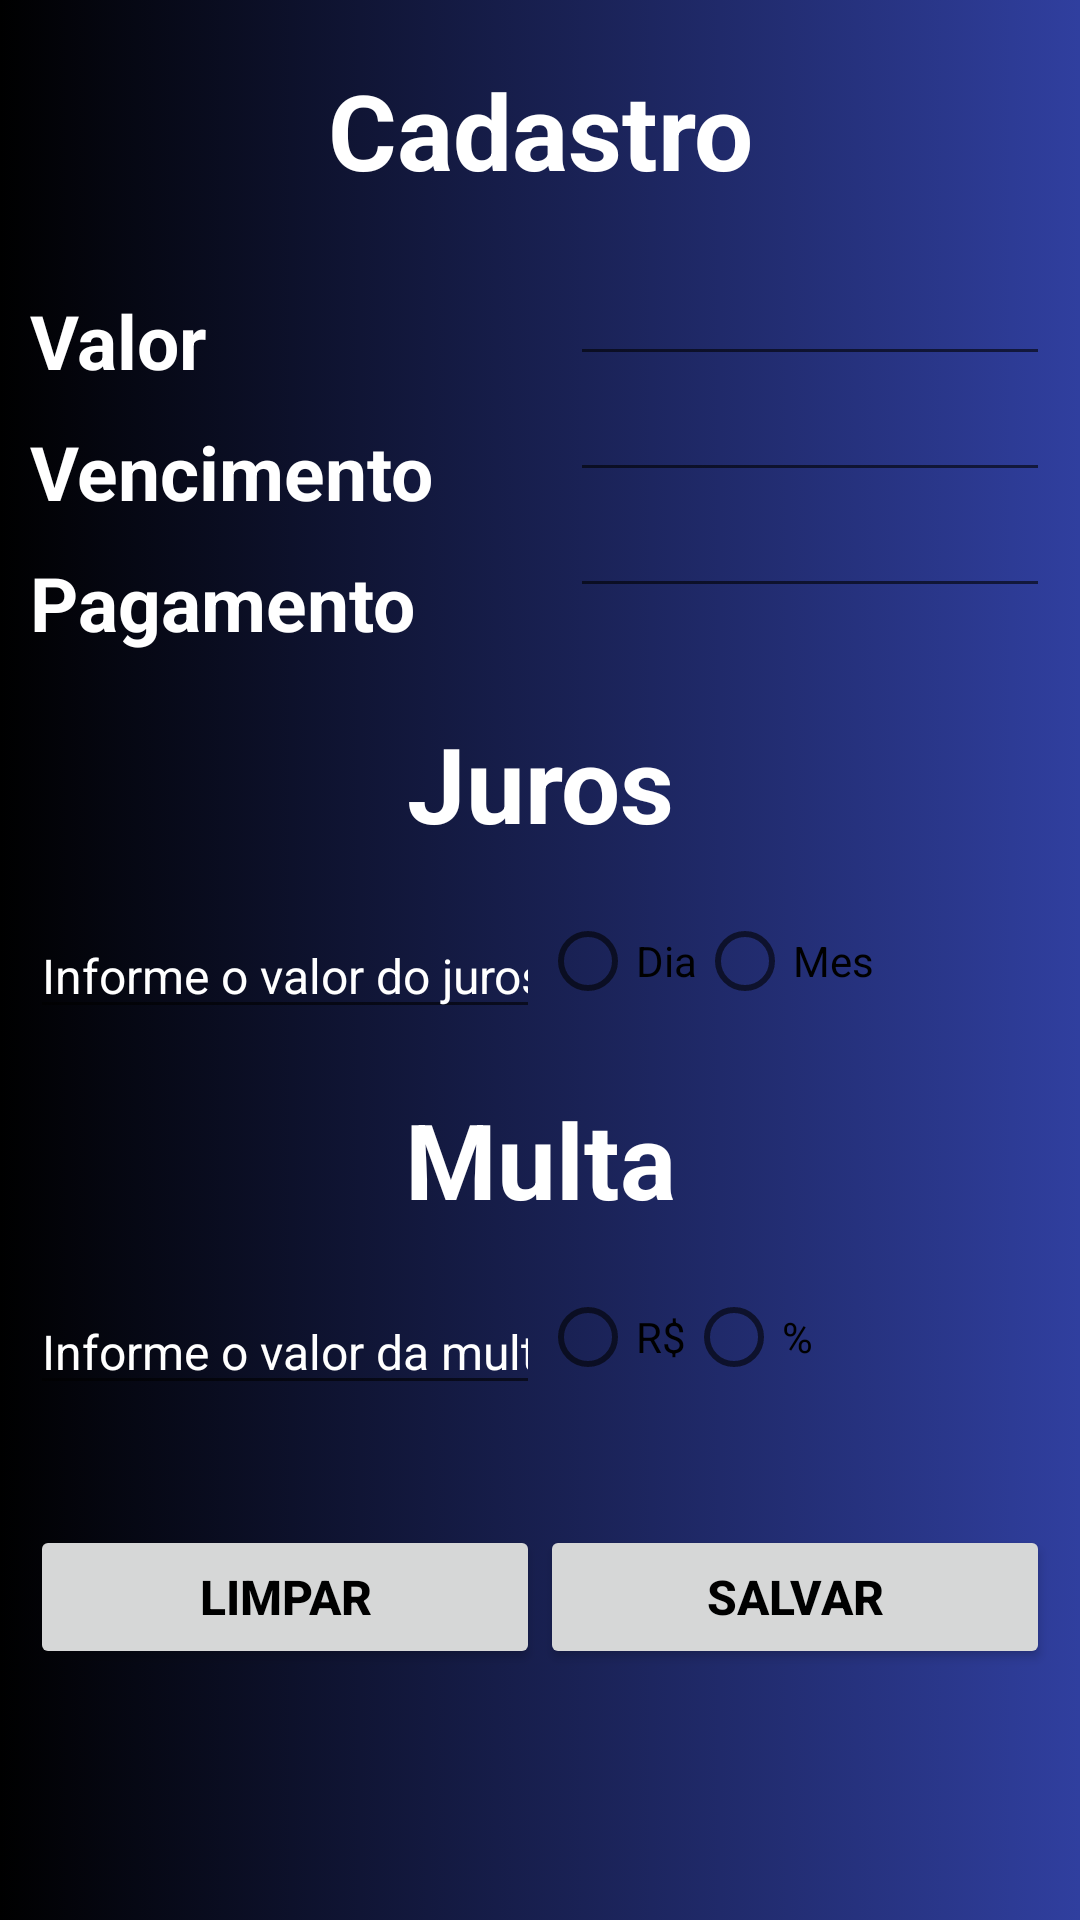

The Android layout XML behind this screen, and the referenced resources:
<!-- AndroidManifest.xml: application theme AppTheme -->
<!-- res/layout/activity_pega_dados.xml -->
<LinearLayout xmlns:android="http://schemas.android.com/apk/res/android"
    xmlns:app="http://schemas.android.com/apk/res-auto"
    xmlns:tools="http://schemas.android.com/tools"
    android:layout_width="match_parent"
    android:layout_height="match_parent"
    android:background="@drawable/gradient_background"
    android:orientation="vertical"
    tools:context=".activity.PegaDadosActivity">


    <TextView
        style="@style/TituloTextView"
        android:text="Cadastro" />

    <LinearLayout
        android:layout_width="match_parent"
        android:layout_height="wrap_content"
        android:orientation="horizontal">

        <LinearLayout
            android:layout_width="match_parent"
            android:layout_height="wrap_content"
            android:layout_weight="0.5"
            android:orientation="vertical">

            <TextView
                style="@style/CamposTextView"
                android:layout_marginTop="10dp"
                android:text="Valor" />

            <TextView
                style="@style/CamposTextView"
                android:layout_marginTop="10dp"
                android:text="Vencimento" />

            <TextView
                style="@style/CamposTextView"
                android:layout_marginTop="10dp"
                android:text="Pagamento" />


        </LinearLayout>

        <LinearLayout
            android:layout_width="match_parent"
            android:layout_height="wrap_content"
            android:layout_weight="0.5"
            android:orientation="vertical">

            <EditText
                android:id="@+id/valorPegaDados"
                style="@style/CamposHint"
                android:inputType="numberDecimal"
                android:layout_marginRight="10dp"/>

            <EditText
                android:id="@+id/dataVencimentoPegaDados"
                style="@style/CamposHint"
                android:inputType="date"
                android:layout_marginRight="10dp"/>

            <EditText
                android:id="@+id/dataPagamentoPegaDados"
                style="@style/CamposHint"
                android:inputType="date"
                android:layout_marginRight="10dp" />

        </LinearLayout>

    </LinearLayout>

    <TextView
        style="@style/TituloTextView"
        android:text="Juros" />

    <LinearLayout
        android:layout_width="match_parent"
        android:layout_height="wrap_content"
        android:orientation="horizontal">

        <LinearLayout
            android:layout_width="match_parent"
            android:layout_height="wrap_content"
            android:layout_weight="0.5"
            android:orientation="vertical">

            <EditText
                android:id="@+id/jurosPegaDados"
                style="@style/CamposHint"
                android:layout_marginLeft="10dp"
                android:hint="Informe o valor do juros"
                android:textColorHint="@color/corBranco" />

        </LinearLayout>

        <LinearLayout
            android:layout_width="match_parent"
            android:layout_height="wrap_content"
            android:layout_weight="0.5"
            android:orientation="vertical">

            <RadioGroup
                android:id="@+id/diaRadioButton"
                android:layout_width="match_parent"
                android:layout_height="wrap_content"
                android:orientation="horizontal">

                <RadioButton
                    android:id="@+id/mesRadioButton"
                    android:layout_width="wrap_content"
                    android:layout_height="match_parent"
                    android:text="Dia" />

                <RadioButton
                    android:layout_width="wrap_content"
                    android:layout_height="match_parent"
                    android:text="Mes" />

            </RadioGroup>

        </LinearLayout>

    </LinearLayout>

    <TextView
        style="@style/TituloTextView"
        android:text="Multa" />

    <LinearLayout
        android:layout_width="match_parent"
        android:layout_height="wrap_content"
        android:orientation="horizontal">

        <LinearLayout
            android:layout_width="match_parent"
            android:layout_height="wrap_content"
            android:layout_weight="0.5"
            android:orientation="vertical">

            <EditText
                android:id="@+id/multaPegaDados"
                style="@style/CamposHint"
                android:layout_marginLeft="10dp"
                android:hint="Informe o valor da multa"
                android:textColorHint="@color/corBranco" />

        </LinearLayout>

        <LinearLayout
            android:layout_width="match_parent"
            android:layout_height="wrap_content"
            android:layout_weight="0.5"
            android:orientation="vertical">

            <RadioGroup
                android:layout_width="match_parent"
                android:layout_height="wrap_content"
                android:orientation="horizontal">

                <RadioButton
                    android:id="@+id/dinheiroRadioButton"
                    android:layout_width="wrap_content"
                    android:layout_height="match_parent"
                    android:text="R$" />

                <RadioButton
                    android:id="@+id/porcentagemRadioButton"
                    android:layout_width="wrap_content"
                    android:layout_height="match_parent"
                    android:text="%" />

            </RadioGroup>

        </LinearLayout>

    </LinearLayout>

    <LinearLayout
        android:layout_width="match_parent"
        android:layout_height="wrap_content"
        android:orientation="horizontal">

        <Button
            android:id="@+id/limparButtonPegaDados"
            style="@style/BotaoStyle"
            android:layout_marginLeft="10dp"
            android:layout_marginTop="40dp"
            android:text="Limpar" />

        <Button
            android:id="@+id/salvarButtonPegaDados"
            style="@style/BotaoStyle"
            android:layout_marginTop="40dp"
            android:layout_marginRight="10dp"
            android:text="Salvar" />

    </LinearLayout>

</LinearLayout>
<!-- resources referenced by this layout -->
<resources>
  <color name="corBranco">#ffffff</color>
  <!-- drawable gradient_background (drawable) -->
  <?xml version="1.0" encoding="utf-8"?>
  <selector xmlns:android="http://schemas.android.com/apk/res/android">
      <item>
          <shape>
              <gradient
                  android:type="linear"
                  android:startColor="#000"
                  android:endColor="@color/colorPrimaryDark"/>
          </shape>
      </item>
  </selector>
  <style name="BotaoStyle">
          <item name="android:layout_width">match_parent</item>
          <item name="android:layout_height">wrap_content</item>
          <item name="android:layout_weight">0.5</item>
          <item name="android:textColor">@color/corPreto</item>
          <item name="android:textSize">16dp</item>
          <item name="android:textStyle">bold</item>
      </style>
  <style name="CamposHint">
          <item name="android:layout_width">match_parent</item>
          <item name="android:layout_height">wrap_content</item>
          <item name="android:layout_marginLeft">10dp</item>
          <item name="android:textSize">16sp</item>
          <item name="android:singleLine">true</item>
      </style>
  <style name="CamposTextView">
          <item name="android:layout_width">match_parent</item>
          <item name="android:layout_height">wrap_content</item>
          <item name="android:textStyle">bold</item>
          <item name="android:textColor">@color/corBranco</item>
          <item name="android:textSize">25sp</item>
          <item name="android:layout_marginLeft">10dp</item>
      </style>
  <style name="TituloTextView">
          <item name="android:layout_width">match_parent</item>
          <item name="android:layout_height">wrap_content</item>
          <item name="android:textColor">@color/corBranco</item>
          <item name="android:textSize">35sp</item>
          <item name="android:textStyle">bold</item>
          <item name="android:gravity">center</item>
          <item name="android:layout_margin">20dp</item>
      </style>
  <style name="AppTheme" parent="Base.Theme.AppCompat.Light.DarkActionBar">
          
          <item name="colorPrimary">@color/colorPrimary</item>
          <item name="colorPrimaryDark">#e10307</item>
          <item name="colorAccent">@color/colorAccent</item>
      </style>
  <color name="colorPrimaryDark">#303F9F</color>
  <color name="corPreto">#000</color>
  <color name="colorPrimary">#3F51B5</color>
  <color name="colorAccent">#FF4081</color>
</resources>
